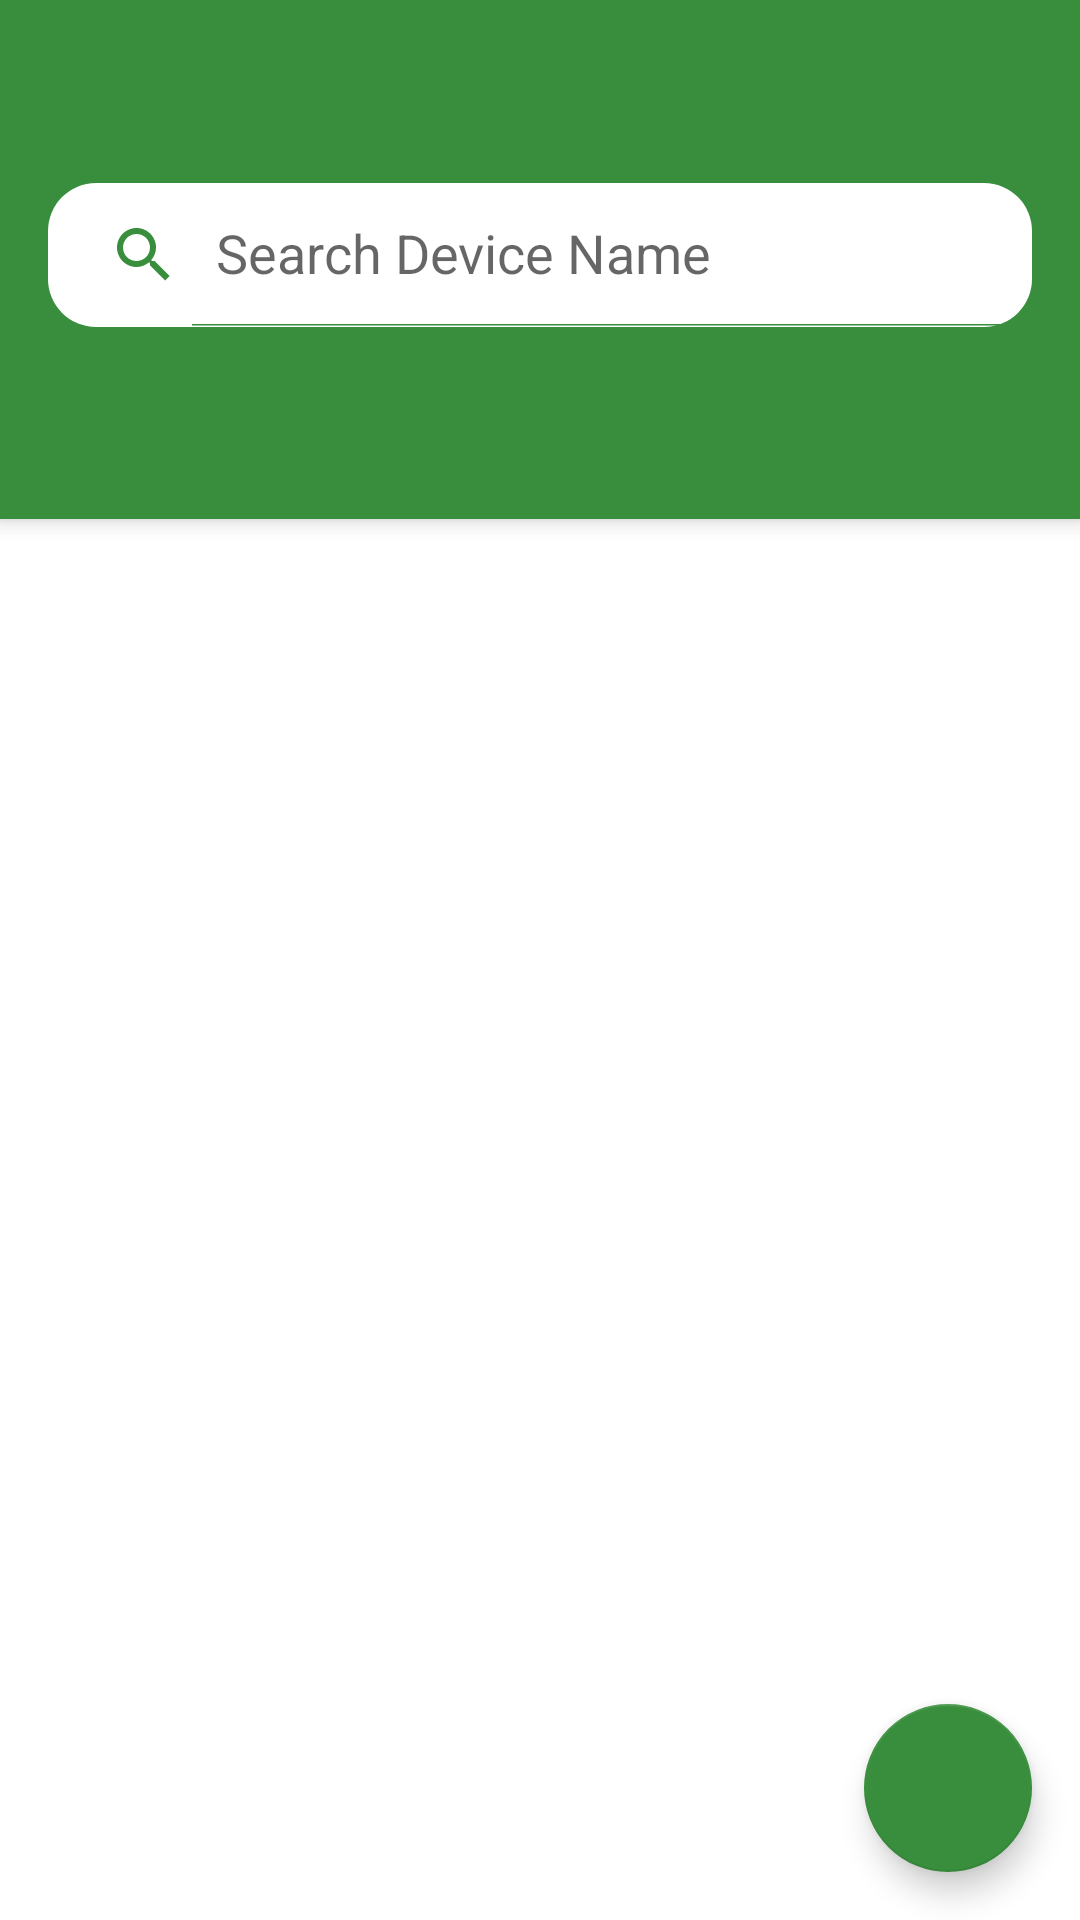

Produce the Android XML layout that renders to this screen, including the resource entries it uses.
<!-- AndroidManifest.xml: activity theme Theme.IoTInfusionMonitoringApp.NoActionBar -->
<!-- res/layout/activity_home.xml -->
<?xml version="1.0" encoding="utf-8"?>
<androidx.coordinatorlayout.widget.CoordinatorLayout xmlns:android="http://schemas.android.com/apk/res/android"
    xmlns:app="http://schemas.android.com/apk/res-auto"
    xmlns:tools="http://schemas.android.com/tools"
    android:layout_width="match_parent"
    android:layout_height="match_parent"
    tools:context=".presentation.activity.home.HomeActivity">

    <com.google.android.material.appbar.AppBarLayout
        android:layout_width="match_parent"
        android:layout_height="wrap_content">
        
        <androidx.appcompat.widget.Toolbar
            android:id="@+id/toolbar"
            android:layout_width="match_parent"
            android:layout_height="?attr/actionBarSize"
            android:background="?attr/colorPrimary"
            app:titleTextColor="@color/white"/>

        <androidx.appcompat.widget.SearchView
            android:id="@+id/sv_search"
            android:layout_marginTop="5dp"
            android:layout_marginBottom="16dp"
            android:layout_marginStart="16dp"
            android:layout_marginEnd="16dp"
            android:layout_width="match_parent"
            android:layout_height="wrap_content"
            android:background="@drawable/custom_search_bar"
            app:iconifiedByDefault="false"
            app:defaultQueryHint="Search Device Name" />

        <com.google.android.material.tabs.TabLayout
            android:id="@+id/tab_layout"
            android:layout_width="match_parent"
            android:layout_height="wrap_content"
            android:backgroundTint="@color/green"
            app:tabTextColor="@color/light_green"
            app:tabSelectedTextColor="@color/white"
            app:tabIndicatorColor="@color/white"/>

    </com.google.android.material.appbar.AppBarLayout>

    <com.google.android.material.floatingactionbutton.FloatingActionButton
        android:id="@+id/fab_scan_qr"
        android:layout_width="wrap_content"
        android:layout_height="wrap_content"
        android:layout_gravity="bottom|end"
        android:layout_marginEnd="16dp"
        android:layout_marginBottom="16dp"
        android:src="@drawable/ic_baseline_qr_code_scanner_24"
        app:backgroundTint="@color/green"
        app:tint="@color/white"
        app:fabSize="normal"
        app:maxImageSize="32dp"/>

    <androidx.viewpager2.widget.ViewPager2
        android:id="@+id/view_pager"
        android:layout_width="match_parent"
        android:layout_height="match_parent"
        app:layout_behavior="com.google.android.material.appbar.AppBarLayout$ScrollingViewBehavior"/>

</androidx.coordinatorlayout.widget.CoordinatorLayout>
<!-- resources referenced by this layout -->
<resources>
  <color name="green">#388E3C</color>
  <color name="light_green">#A7C1AB</color>
  <color name="white">#FFFFFFFF</color>
  <!-- drawable custom_search_bar (drawable) -->
  <?xml version="1.0" encoding="utf-8"?>
  <selector xmlns:android="http://schemas.android.com/apk/res/android">
  
      <item>
          <shape android:shape="rectangle">
              <solid android:color="@color/white" />
              <corners android:radius="16dp" />
          </shape>
      </item>
  
  </selector>
  <style name="Theme.IoTInfusionMonitoringApp.NoActionBar" parent="Theme.MaterialComponents.DayNight.NoActionBar">
          
          <item name="colorPrimary">@color/green</item>
          <item name="colorPrimaryVariant">@color/green</item>
          <item name="colorOnPrimary">@color/white</item>
  
          
          <item name="android:textColorSecondary">@color/green</item>
  
          
          <item name="colorControlActivated">@color/black</item>
  
          
          <item name="android:statusBarColor">@color/green</item>
      </style>
  <color name="black">#FF000000</color>
</resources>
